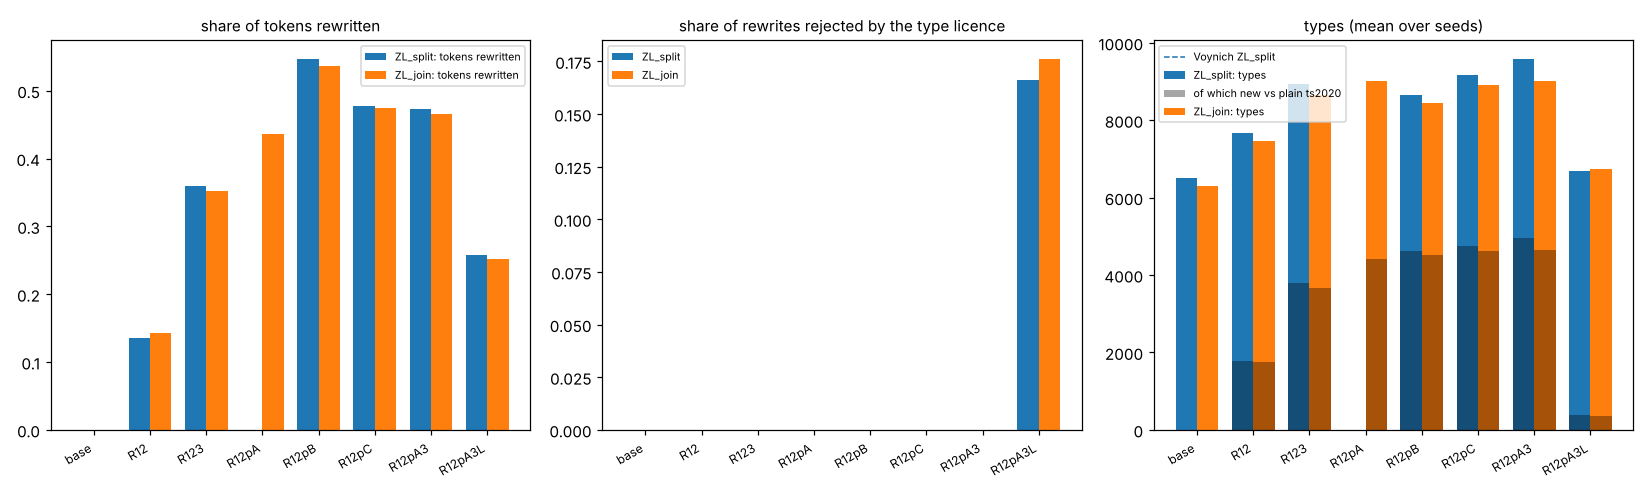

The data file committed next to this chart (first rows):
source, generator, set, tag, n_seeds, rules, licence, share_tokens_changed_mean, share_tokens_changed_sd, share_backoff_mean, share_backoff_sd, share_rejected_mean, share_rejected_sd, n_types_base_mean, n_types_base_sd, n_types_mean, n_types_sd, n_types_new_mean, n_types_new_sd, n_tokens_new_types_mean, n_tokens_new_types_sd, n_conditional_candidates_mean, n_conditional_candidates_sd, n_rejected_total_mean
ts2020+R123:ZL_join, ts2020, R123, ZL_join, 30, R1+R2+R3, False, 0.3528, 0.02647, , , , , 6294, 533.7, 8644, 587.4, 3661, 262.2, 6714, 669.7, 0, 0, 0
ts2020+R123:ZL_split, ts2020, R123, ZL_split, 30, R1+R2+R3, False, 0.3593, 0.04186, , , , , 6500, 1126, 8927, 1309, 3793, 447.4, 7125, 714.4, 0, 0, 0
ts2020+R12:ZL_join, ts2020, R12, ZL_join, 30, R1+R2, False, 0.1426, 0.007748, , , , , 6294, 533.7, 7466, 556.9, 1762, 160.2, 2655, 246.1, 0, 0, 0
ts2020+R12:ZL_split, ts2020, R12, ZL_split, 30, R1+R2, False, 0.1351, 0.0112, , , , , 6500, 1126, 7678, 1203, 1776, 234.6, 2721, 215.7, 0, 0, 0
ts2020+R12pA3L:ZL_join, ts2020, R12pA3L, ZL_join, 2, R1+R2p+R3a+R3pp, True, 0.2522, 0.00678, 0.01258, 0.00214, 0.1761, 0.01877, 6570, 1005, 6739, 990, 357.5, 2.121, 2611, 332.3, 31384, 57.28, 8100
ts2020+R12pA3L:ZL_split, ts2020, R12pA3L, ZL_split, 1, R1+R2p+R3a+R3pp, True, 0.2573, , 0.01139, , 0.166, , 6535, , 6695, , 375, , 2455, , 34935, , 8325
ts2020+R12pA3:ZL_join, ts2020, R12pA3, ZL_join, 30, R1+R2p+R3a+R3pp, False, 0.4663, 0.02086, 0.01696, 0.002705, 0, 0, 6294, 533.7, 9021, 607.9, 4653, 330, 8961, 611.3, 30403, 161.6, 0
ts2020+R12pA3:ZL_split, ts2020, R12pA3, ZL_split, 26, R1+R2p+R3a+R3pp, False, 0.4731, 0.02502, 0.01517, 0.003203, 0, 0, 6713, 947.6, 9582, 1149, 4966, 547.5, 9745, 693.4, 33786, 308.7, 0
ts2020+R12pA:ZL_join, ts2020, R12pA, ZL_join, 8, R1+R2p+R3a, False, 0.4365, 0.009687, 0.02012, 0.001712, 0, 0, 6541, 459, 9014, 581.6, 4415, 326.9, 7956, 299.4, 27680, 0, 0
ts2020+R12pB:ZL_join, ts2020, R12pB, ZL_join, 30, R1+R2p+R3b, False, 0.5357, 0.0318, 0.01057, 0.003853, 0, 0, 6294, 533.7, 8455, 609.6, 4514, 386.4, 8633, 951, 27680, 0, 0
ts2020+R12pB:ZL_split, ts2020, R12pB, ZL_split, 30, R1+R2p+R3b, False, 0.5467, 0.03311, 0.007323, 0.003051, 0, 0, 6500, 1126, 8658, 1318, 4619, 685.6, 9020, 474.4, 30140, 0, 0
ts2020+R12pC:ZL_join, ts2020, R12pC, ZL_join, 30, R1+R2p+R3c, False, 0.4741, 0.01813, 0.03955, 0.003349, 0, 0, 6294, 533.7, 8917, 610.4, 4609, 330.9, 8672, 554.9, 27680, 0, 0
ts2020+R12pC:ZL_split, ts2020, R12pC, ZL_split, 30, R1+R2p+R3c, False, 0.4779, 0.02769, 0.03661, 0.005035, 0, 0, 6500, 1126, 9160, 1353, 4741, 630.6, 9209, 580.8, 30140, 0, 0
ts2020:ZL_join, ts2020, base, ZL_join, 30, , False, 0, 0, , , , , 6294, 533.7, 6294, 533.7, 0, 0, 0, 0, 0, 0, 0
ts2020:ZL_split, ts2020, base, ZL_split, 30, , False, 0, 0, , , , , 6500, 1126, 6500, 1126, 0, 0, 0, 0, 0, 0, 0
tmpl+R12pA:ZL_split, tmpl, R12pA, ZL_split, 1, R1+R2p+R3a, False, 0.3587, , 0.1653, , 0, , 7428, , 8146, , 2489, , 3768, , 30140, , 0
